Image classification data set "sharpened" (JEANIELKL0421/dataset on GitHub). Class labels (2): grapes, kiwi.

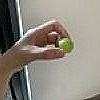
Label: grapes

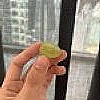
Label: grapes

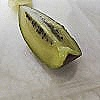
Label: kiwi

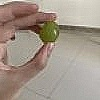
Label: grapes

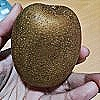
Label: kiwi

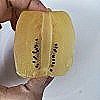
Label: kiwi
